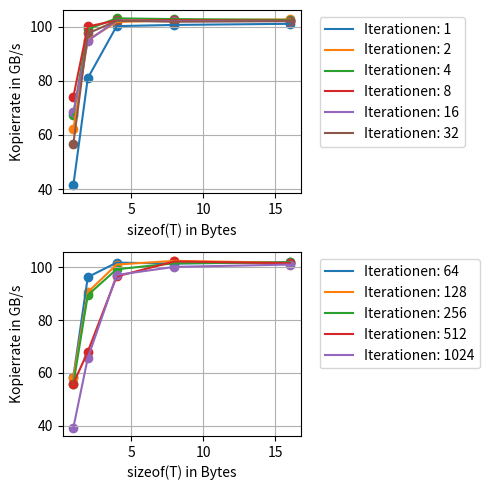

Reproduce this figure in Python.
# -*- coding: utf-8 -*-
"""
Created on Sun May 21 19:21:45 2017

[redacted]
"""

import numpy as np
import matplotlib.pyplot as plt
from matplotlib import rcParams
rcParams.update({'figure.autolayout': True})
rcParams['figure.figsize'] = 5, 5
#size = np.multiply(np.arange(1,11), np.power(2, 27))
xaxis = np.array((1,2,4,8,16))

#measuring results
#100 measurements: results = np.array(((0.000473266,0.00046473,0.000472649,0.000464746,0.000465371,0.000478553,0.813487,0.643209,0.620037,0.619706,0.812109),(0.000472133,0.000472544,0.000468757,0.000472752,0.000473639,0.402638,0.34957,0.324487,0.314772,0.316899,0.421756),(0.000468914,0.000476126,0.000466874,0.000467728,0.272603,0.216486,0.189532,0.178994,0.175887,0.197283,0.453904),(0.000467647,0.000476342,0.000472132,0.199292,0.177136,0.165277,0.163886,0.165169,0.282236,0.609466,0.761853),(0.000475753,0.000479518,0.266441,0.166782,0.165275,0.162971,0.163125,0.205851,0.568744,0.908647,1.04003)))
#results = np.array(((0.329924,0.179536,0.130495,0.107444,0.0948588,0.076294,0.0676096,0.0633691,0.0616029,0.0614042,0.0771857),(0.133017,0.0874623,0.0669848,0.0552857,0.0483843,0.0386757,0.0340198,0.0319055,0.0311179,0.0312344,0.0391806),(0.10717,0.0571094,0.0394554,0.0309145,0.0260419,0.0205718,0.018055,0.0170859,0.0168647,0.018826,0.0487728),(0.106688,0.0527563,0.0274827,0.0195667,0.0175308,0.0164568,0.0163786,0.0165093,0.0250266,0.061248,0.0771122),(0.106265,0.0525372,0.0266447,0.0167697,0.0165755,0.0163679,0.0164003,0.0206229,0.0536795,0.0916356,0.104462)))
#results = np.array(((2.61298,1.62405,1.26052,1.06436,0.948205,0.766116,0.675969,0.633381,0.616054,0.614004,0.772724),(1.33132,0.875688,0.670655,0.553391,0.484313,0.387616,0.340744,0.320671,0.313601,0.3143,0.392688),(1.07165,0.572085,0.395681,0.309968,0.26124,0.206754,0.181675,0.171837,0.169632,0.189333,0.462107),(1.06681,0.527508,0.275172,0.196316,0.176246,0.165549,0.164862,0.166231,0.255454,0.613058,0.771539),(1.06248,0.525368,0.266423,0.168685,0.166804,0.164644,0.164967,0.205683,0.545491,0.913257,1.04219)))
results = np.array(((2.59131,1.72532,1.59229,1.44865,1.56928,1.89392,1.83155,1.84455,1.92018,1.91735,2.7309),(1.32592,1.1292,1.08335,1.07292,1.13287,1.10131,1.11489,1.185,1.19958,1.57796,1.63481),(1.0715,1.05544,1.04161,1.04953,1.05011,1.0508,1.05497,1.06246,1.08153,1.11216,1.10565),(1.06683,1.04887,1.0444,1.04869,1.05262,1.05419,1.05843,1.04797,1.0576,1.05035,1.07182),(1.06241,1.0458,1.04738,1.0505,1.05206,1.05196,1.05295,1.05556,1.05418,1.05715,1.06257)))
#results[np.where(results < 0.002)] = 1

#divide by 10 because we measured 10 times
results = np.divide(results, 100)

#divide by the size
resgbs= np.divide(np.power(2,30), results);
#resgbs = resgbs * 2 #Durchsatz means one write, one read
resgbs= np.divide(resgbs, 1e9)

#is this really right? I doubt that
#resgbs= np.divide(resgbs, np.transpose(np.tile(xaxis, (11, 1))))

#resgbs[np.where(resgbs < 5000)] = 223000
#resgbs[np.where(resgbs > 5000)] = 0
maxLines = 6# max lines per subplot
sbpltNbmr = (np.floor(np.shape(resgbs)[1] / maxLines) + 1).astype(int)
rubbish, sbplts = plt.subplots(sbpltNbmr)
for plotNumber in range(0, sbpltNbmr):
    for i in range(0, maxLines):#(np.shape(resgbs)[1]):
        accessedGraph = i + maxLines * plotNumber
        if np.shape(resgbs)[1] > accessedGraph:
            sbplts[plotNumber].plot(xaxis, resgbs[:, accessedGraph], label = "Iterationen: " + str(2 ** accessedGraph))
            sbplts[plotNumber].scatter(xaxis, resgbs[:, accessedGraph])
#plt.axis.Tick
    sbplts[plotNumber].grid()
    sbplts[plotNumber].legend(bbox_to_anchor=(1.05,1), loc = 2)

for ax in sbplts.flat:
    ax.set(ylabel="Kopierrate in GB/s", xlabel="sizeof(T) in Bytes")
    
#plt.xlabel("sizeof(T) in Bytes")
#plt.ylabel("Kopierrate in GB/s")
plt.savefig('fig.svg', format='svg', bbox_inches='tight')
rcParams['figure.figsize'] = 5, 3